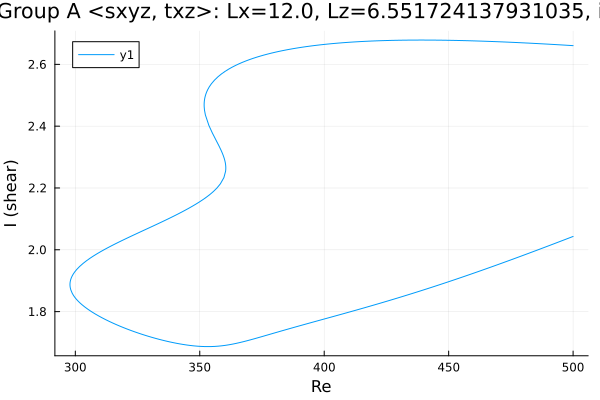

Data behind this chart, as committed beside it:
Re, shear
500.0, 2.661
499.2, 2.661
497.7, 2.662
496.3, 2.662
494.9, 2.663
493.5, 2.664
492.1, 2.664
490.7, 2.665
489.3, 2.666
487.8, 2.666
486.4, 2.667
485, 2.668
483.6, 2.668
482.2, 2.669
480.8, 2.669
479.4, 2.67
477.9, 2.67
476.5, 2.671
475.1, 2.671
473.7, 2.672
472.3, 2.672
470.9, 2.673
469.5, 2.673
468, 2.674
466.6, 2.674
465.2, 2.675
463.8, 2.675
462.4, 2.675
461, 2.676
459.6, 2.676
458.1, 2.676
456.7, 2.677
455.3, 2.677
453.9, 2.677
452.5, 2.678
451.1, 2.678
449.7, 2.678
448.2, 2.678
446.8, 2.678
445.4, 2.678
444, 2.678
442.6, 2.679
441.2, 2.679
439.8, 2.679
438.3, 2.679
436.9, 2.679
435.5, 2.679
434.1, 2.678
432.7, 2.678
431.3, 2.678
429.9, 2.678
428.4, 2.678
427, 2.678
425.6, 2.677
424.2, 2.677
422.8, 2.677
421.4, 2.676
420, 2.676
418.5, 2.675
417.1, 2.675
... 399 more rows
